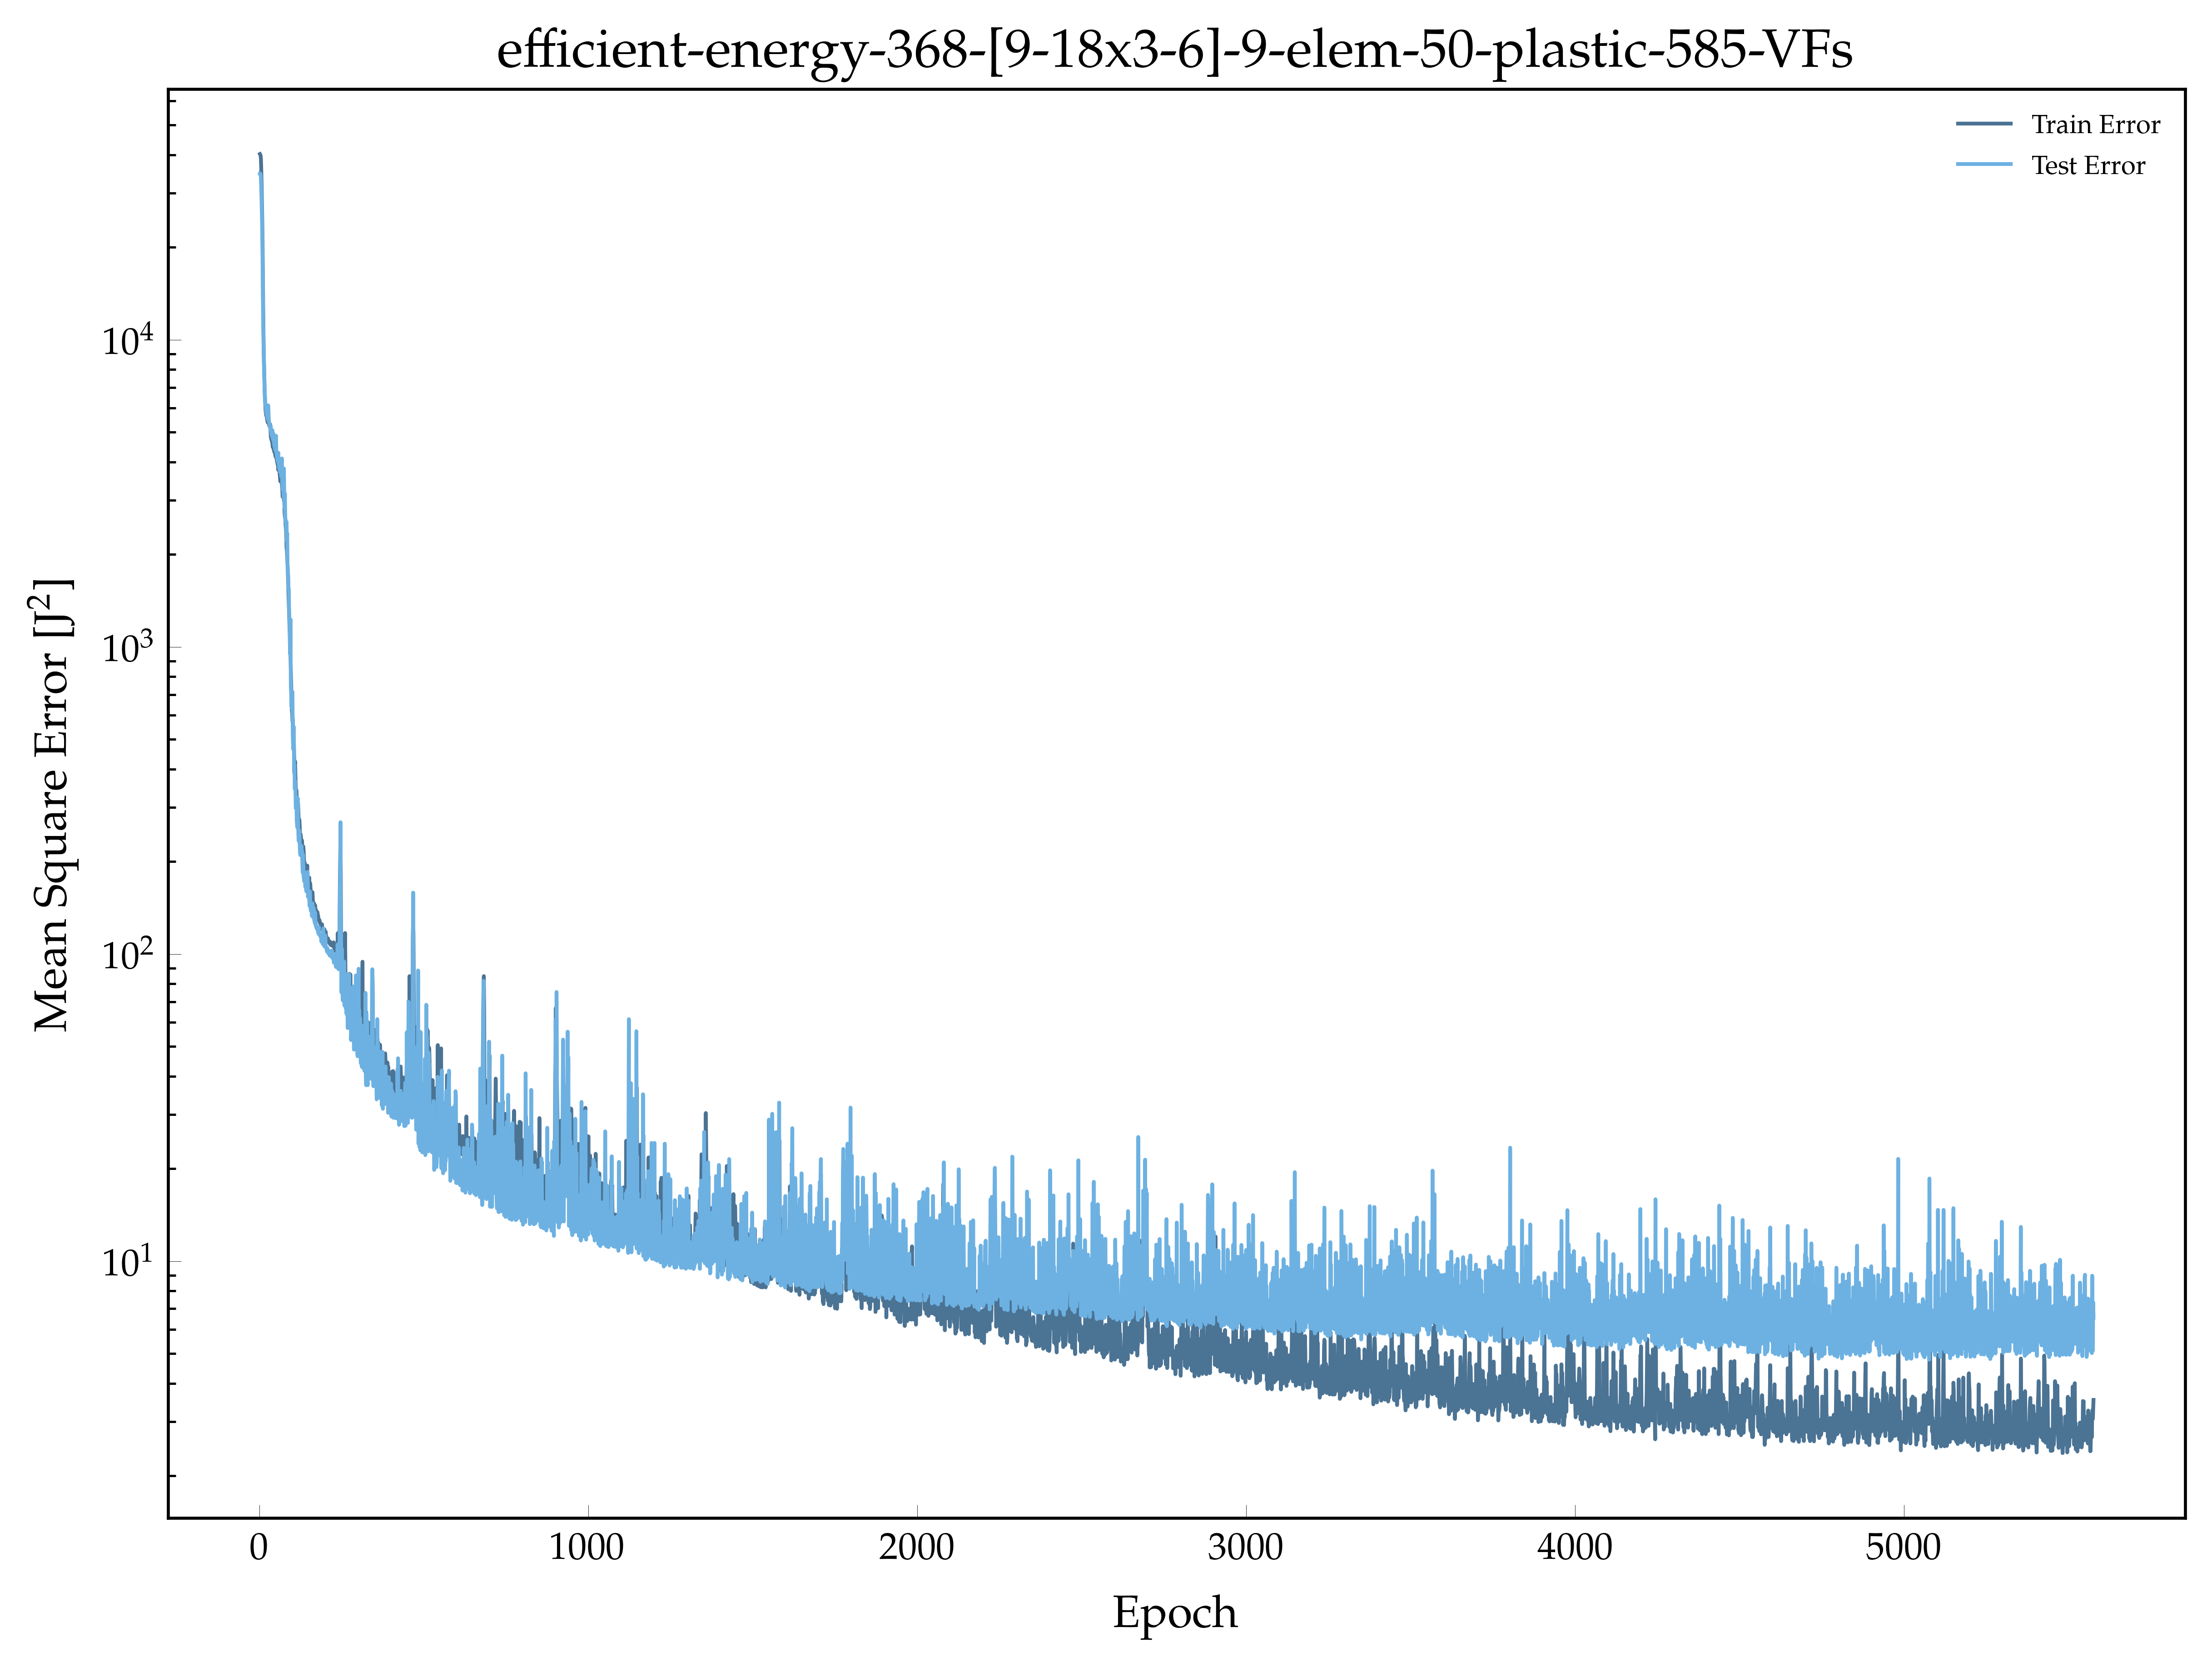

Values plotted in this chart, from the file beside it:
, epoch, loss, val_loss
0, 1.0, 40256, 34795
1, 2.0, 40058, 34769
2, 3.0, 39827, 34611
3, 4.0, 38945, 33838
4, 5.0, 36257, 31056
5, 6.0, 32626, 28418
6, 7.0, 28827, 25632
7, 8.0, 25163, 22366
8, 9.0, 21185, 18526
9, 10.0, 16045, 13933
10, 11.0, 12489, 11444
11, 12.0, 10211, 9589
12, 13.0, 8853, 8506
13, 14.0, 7872, 7702
14, 15.0, 7112, 7049
15, 16.0, 6524, 6618
16, 17.0, 6247, 6270
17, 18.0, 5918, 6095
18, 19.0, 5774, 6114
19, 20.0, 5683, 5802
20, 21.0, 5670, 5752
21, 22.0, 5599, 5791
22, 23.0, 5486, 5635
23, 24.0, 5442, 5652
24, 25.0, 5375, 5506
25, 26.0, 5414, 6119
26, 27.0, 5662, 5892
27, 28.0, 5344, 5515
28, 29.0, 5297, 5376
29, 30.0, 5232, 5324
30, 31.0, 5312, 5262
31, 32.0, 5309, 5197
32, 33.0, 5240, 5099
33, 34.0, 4835, 5228
34, 35.0, 4795, 5092
35, 36.0, 4724, 4906
36, 37.0, 4704, 4868
37, 38.0, 4659, 4896
38, 39.0, 4599, 5075
39, 40.0, 4471, 4755
40, 41.0, 4648, 4737
41, 42.0, 4523, 4951
42, 43.0, 4383, 4682
43, 44.0, 4397, 4617
44, 45.0, 4309, 4510
45, 46.0, 4333, 4473
46, 47.0, 4286, 4433
47, 48.0, 4185, 4370
48, 49.0, 4264, 4804
49, 50.0, 4140, 4871
50, 51.0, 4236, 4276
51, 52.0, 4095, 4230
52, 53.0, 4004, 4139
53, 54.0, 4035, 4201
54, 55.0, 3918, 4022
55, 56.0, 3971, 4034
56, 57.0, 3765, 4287
57, 58.0, 3899, 3954
58, 59.0, 3923, 3886
59, 60.0, 3749, 3802
... 5,517 more rows
